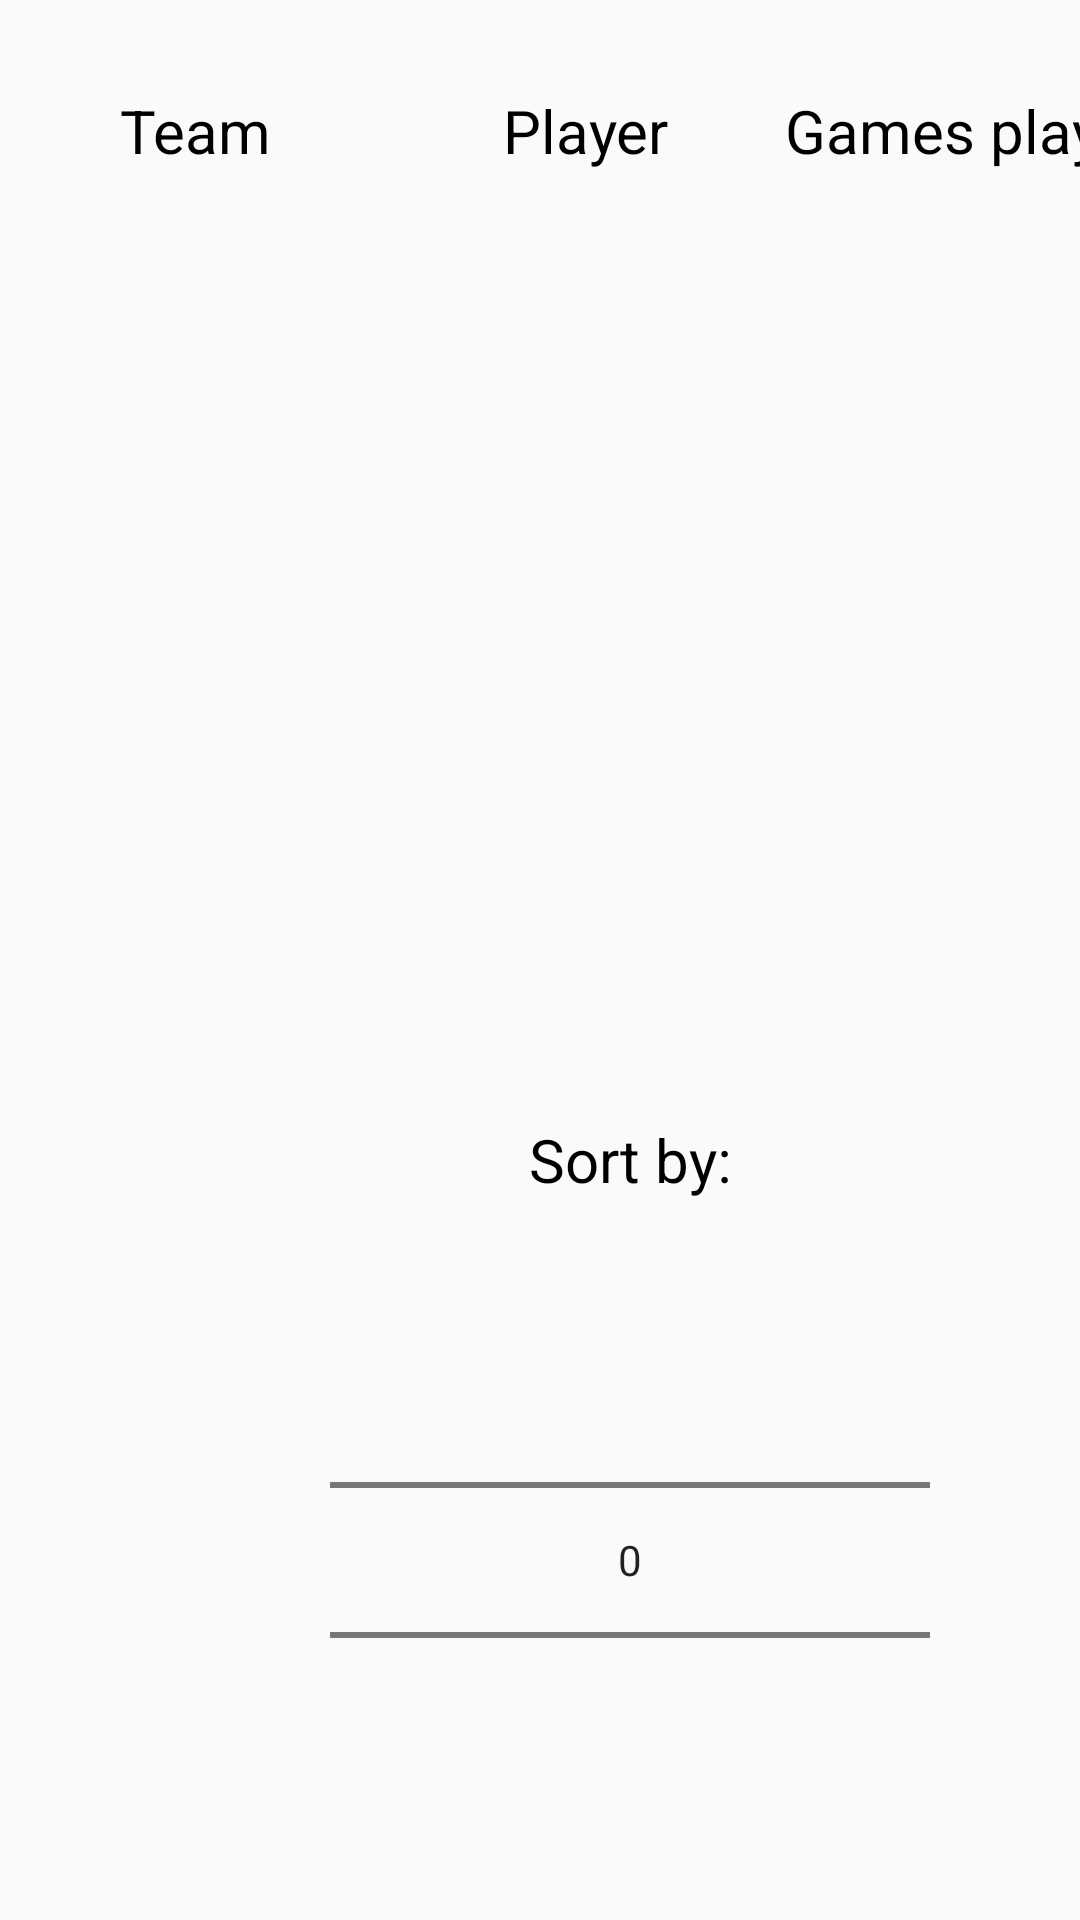

Reconstruct the res/layout file that produces this screen, plus the resources it refers to.
<!-- AndroidManifest.xml: application theme AppTheme -->
<!-- res/layout/fragment_overall_statistics.xml -->
<FrameLayout xmlns:android="http://schemas.android.com/apk/res/android"
    xmlns:tools="http://schemas.android.com/tools"
    android:layout_width="match_parent"
    android:layout_height="match_parent"
    tools:context="com.example.iosdev.nhl97.OverallStatisticsFragment">

    

    <RelativeLayout
        android:layout_width="match_parent"
        android:orientation="vertical"
        android:layout_height="match_parent"
        android:id="@+id/mainRelativeLayout">
        <LinearLayout
            android:layout_width="match_parent"
            android:layout_height="wrap_content"
            android:orientation="vertical">
        <LinearLayout
            android:layout_width="match_parent"
            android:layout_height="wrap_content"
            android:orientation="horizontal"
            android:paddingTop="30dp"
            >
            <TextView
                android:layout_width="130dp"
                android:layout_height="wrap_content"
                android:text="@string/team"
                android:textSize="20sp"
                android:textAlignment="center"
                />
            <TextView
                android:layout_width="130dp"
                android:layout_height="wrap_content"
                android:text="@string/player"
                android:textSize="20sp"
                android:textAlignment="center"/>
            <TextView
                android:layout_width="130dp"
                android:layout_height="wrap_content"
                android:text="@string/games_played"
                android:textSize="20sp"
                android:textAlignment="center"/>
            <TextView
                android:layout_width="130dp"
                android:layout_height="wrap_content"
                android:text="@string/wins"
                android:textSize="20sp"
                android:textAlignment="center"/>
            <TextView
                android:layout_width="130dp"
                android:layout_height="wrap_content"
                android:text="@string/loses"
                android:textSize="20sp"
                android:textAlignment="center"/>

        </LinearLayout>

            <ListView
                android:layout_height="match_parent"
                android:id="@+id/topList"
                android:layout_width="641dp">

            </ListView>
        </LinearLayout>

        <NumberPicker
            android:id="@+id/sortStats"
            android:layout_width="200dp"
            android:layout_height="wrap_content"
            android:layout_centerInParent="true"
            android:layout_alignParentBottom="true"
            android:layout_alignParentRight="true"
            android:layout_marginBottom="30dp"
            android:layout_marginRight="50dp" />

        <TextView
            android:layout_height="wrap_content"
            android:textAlignment="center"
            android:text="@string/sort_by"
            android:id="@+id/sortBy"
            android:paddingBottom="0dp"
            android:paddingTop="0dp"
            android:textSize="20sp"
            android:layout_marginBottom="30dp"
            android:layout_marginRight="50dp"
            android:layout_width="120dp"
            android:layout_above="@+id/sortStats"
            android:layout_alignStart="@+id/sortStats"
            android:layout_alignParentEnd="true" />

    </RelativeLayout>






</FrameLayout>
<!-- resources referenced by this layout -->
<resources>
  <string name="games_played">Games played</string>
  <string name="loses">Loses</string>
  <string name="player">Player</string>
  <string name="sort_by">Sort by:</string>
  <string name="team">Team</string>
  <string name="wins">Wins</string>
  <style name="AppTheme" parent="Theme.AppCompat.Light.DarkActionBar">
          
          <item name="colorPrimary">@color/nhlBlue</item>
          <item name="colorPrimaryDark">@color/nhlBlueLight</item>
          <item name="colorAccent">@color/nhlRed</item>
          <item name="android:textColorTertiary">#000000</item>
  
      </style>
  <color name="nhlBlue">#6F96E4</color>
  <color name="nhlBlueLight">#9EC1DF</color>
  <color name="nhlRed">#bc869c</color>
</resources>
